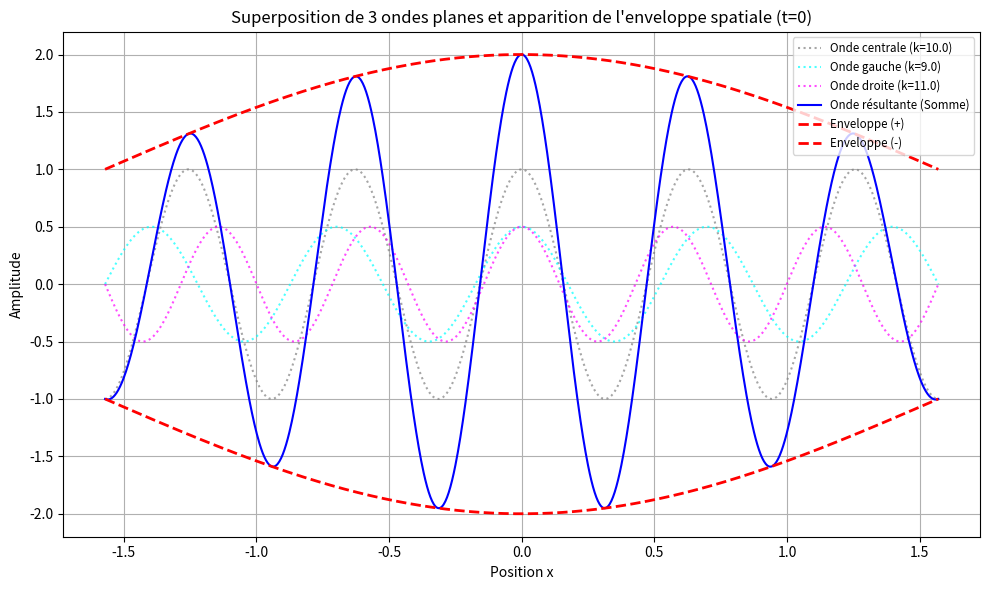

Source code (Python):
import numpy as np
import matplotlib.pyplot as plt

def PlaneWave(amp: float, k: float, omega: float, x: np.ndarray, t: float) -> np.ndarray:
    """
    amp: float,
    k: float,
    omega: float,
    x: np.ndarray,
    t: float,

    -----

    Retourne la fonction onde plane sous la forme Ae^i(kx - wt)
    avec    A = amp
            e = np.exp 
            i = ij
            w = omega
    """
    return amp * np.exp(1j * (k * x - omega * t))

def DisplayThreeWaves(A: float = 1.0, k0: float = 10.0, delta_k: float = 2.0) -> None:
    """
    Génére et affiche la superposition de trois ondes planes à t = 0
    """

    x_min = -np.pi / delta_k
    x_max = np.pi / delta_k
    x = np.linspace(x_min, x_max, 1000)

    # Génération des trois ondes t = 0 (omega = 0)
    psi_1 = PlaneWave(A, k0, 0.0, x, 0.0)
    psi_2 = PlaneWave(A / 2.0, k0 - delta_k / 2.0, 0.0, x, 0.0)
    psi_3 = PlaneWave(A / 2.0, k0 + delta_k / 2.0, 0.0, x, 0.0)

    # Supérposition des ondes
    psi_tot = psi_1 + psi_2 + psi_3

    enveloppe = A * (1 + np.cos((delta_k / 2.0) * x))

    # Graphique
    fig, ax = plt.subplots(figsize=(10, 6))

    # Trois ondes
    ax.plot(x, np.real(psi_1), label=f"Onde centrale (k={k0})", linestyle=":", color="gray", alpha=0.7)
    ax.plot(x, np.real(psi_2), label=f"Onde gauche (k={k0 - delta_k/2})", linestyle=":", color="cyan", alpha=0.7)
    ax.plot(x, np.real(psi_3), label=f"Onde droite (k={k0 + delta_k/2})", linestyle=":", color="magenta", alpha=0.7)

    # Onde totale
    ax.plot(x, np.real(psi_tot), label="Onde résultante (Somme)", color="blue", linewidth=1.5)
    ax.plot(x, enveloppe, label="Enveloppe (+)", color="red", linestyle="--", linewidth=2)
    ax.plot(x, -enveloppe, label="Enveloppe (-)", color="red", linestyle="--", linewidth=2)

    ax.set_title("Superposition de 3 ondes planes et apparition de l'enveloppe spatiale (t=0)")
    ax.set_xlabel("Position x")
    ax.set_ylabel("Amplitude")
    ax.grid(True)
    ax.legend(loc="upper right", fontsize="small")

    plt.tight_layout()
    plt.savefig("superposition_ondes.png")



if __name__ == "__main__":
    DisplayThreeWaves(A=1.0, k0=10.0, delta_k=2.0)
